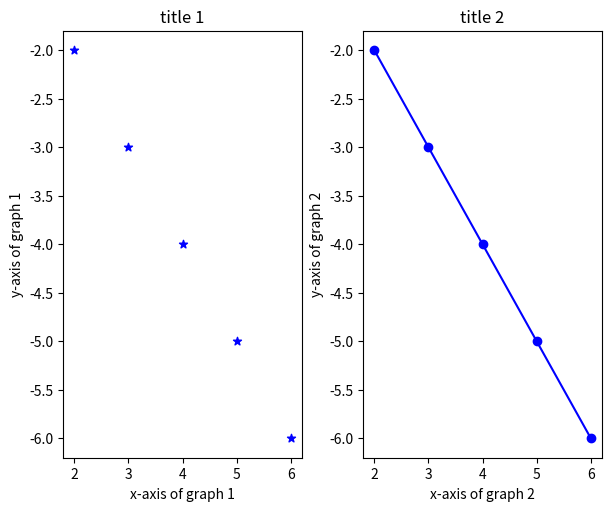

This chart was generated by the following Python code: (Note: this script raises an exception after producing the figure.)
# %% Exercise

from sys import argv  # Hide

from matplotlib import pyplot as plt

#Introduction to Subplot to plot on multiple axis

#Some data for X and Y Datasets 
X=[2,3,4,5,6]
Y=[-2,-3,-4,-5,-6]
#Allocating the column and rows for Figure 
##fig, ax = plt.subplots(nrows =  , ncols = , )
fig, ax = plt.subplots(nrows = 1, ncols = 2, figsize = (6,5),constrained_layout = True) #hide

#Building on the same plot 
## Let's start with assigning the plot to different graphs
ax[0].scatter(X,Y,color='b', marker='*' ) # Assign the plot to first graph
ax[1].plot(X,Y,color='b',marker='o') # Assign the plot to second graph

#Add x_labels, y_labels and Title to first plot
ax[0].set_xlabel('x-axis of graph 1') # Hide
ax[0].set_ylabel('y-axis of graph 1') # Hide
ax[0].title.set_text('title 1') # Hide
##.set_xlabel('x-axis of graph 1')
##.set_ylabel('y-axis of graph 1')
##.title.set_text('title 1')

#Add x_labels, y_labels and Title to second plot
ax[1].set_xlabel('x-axis of graph 2') # Hide
ax[1].set_ylabel('y-axis of graph 2') # Hide
ax[1].title.set_text('title 2') # Hide
##.set_xlabel('x-axis of graph 2')
##.set_ylabel('y-axis of graph 2')
##.title.set_text('title 2')
#Next we would need to showcase the plot generated.
plt.savefig(f'{argv[0]}.png', dpi=100) # Hide
plt.show() 

# %% Results

# %% Solution

#Some data for X and Y Datasets 
X=[2,3,4,5,6]
Y=[-2,-3,-4,-5,-6]
#Allocating the column and rows for Figure 
fig, ax = plt.subplots(nrows = 1, ncols = 2, figsize = (6,5),constrained_layout = True) 

#Building on the same plot 
## Let's start with assigning the plot to different graphs
ax[0].scatter(X,Y,color='b', marker='*' ) # Assign the plot to first graph
ax[1].plot(X,Y,color='b',marker='o') # Assign the plot to second graph

#Add x_labels, y_labels and Title to first plot
ax[0].set_xlabel('x-axis of graph 1') 
ax[0].set_ylabel('y-axis of graph 1') 
ax[0].title.set_text('title 1') 



#Add x_labels, y_labels and Title to second plot
ax[1].set_xlabel('x-axis of graph 2')
ax[1].set_ylabel('y-axis of graph 2') 
ax[1].title.set_text('title 2') 
plt.savefig(f'{argv[0]}.png', dpi=100) # Hide
plt.show() 


